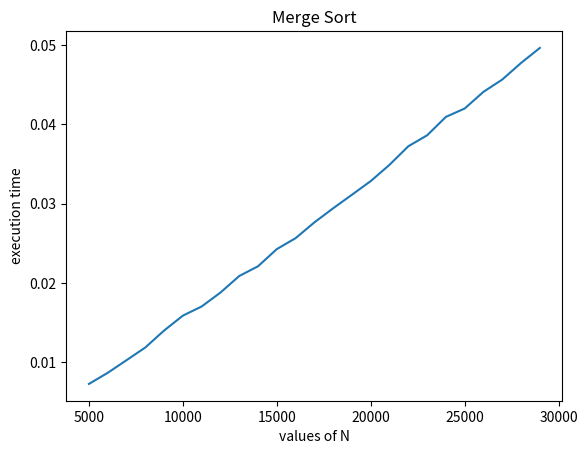

Python code for this plot:
import random
import time
import matplotlib.pyplot as plt

def mergeSort(arr):
    if len(arr) > 1:

        # Finding the mid of the array
        mid = len(arr)//2

        # Dividing the array elements into two halves
        L = arr[:mid]
        R = arr[mid:]

        # Sorting the first half
        mergeSort(L)

        # Sorting the second half
        mergeSort(R)

        i = j = k = 0

        # Copy data to temp arrays L[] and R[]
        while i < len(L) and j < len(R):
            if L[i] < R[j]:
                arr[k] = L[i]
                i += 1
            else:
                arr[k] = R[j]
                j += 1
            k += 1

        # Checking if any element was left
        while i < len(L):
            arr[k] = L[i]
            i += 1
            k += 1

        while j < len(R):
            arr[k] = R[j]
            j += 1
            k += 1



# Driver Code
if __name__ == '__main__':
    n_values = []
    n_time = []
    for n in range( 5000, 30000, 1000):
        rand_arr = [random.randint(1, 1000000) for _ in range(n)]

        # timing the merge sort function
        start = time.time()
        mergeSort(rand_arr)
        end = time.time()

        n_values.append(n)
        n_time.append(end-start)

        print("Time taken to sort array of " + str(n) + " numbers: " + str(end-start) + "s")
    
    plt.plot(n_values, n_time)
    plt.title("Merge Sort")
    plt.xlabel("values of N")
    plt.ylabel("execution time")
    plt.show()

    
